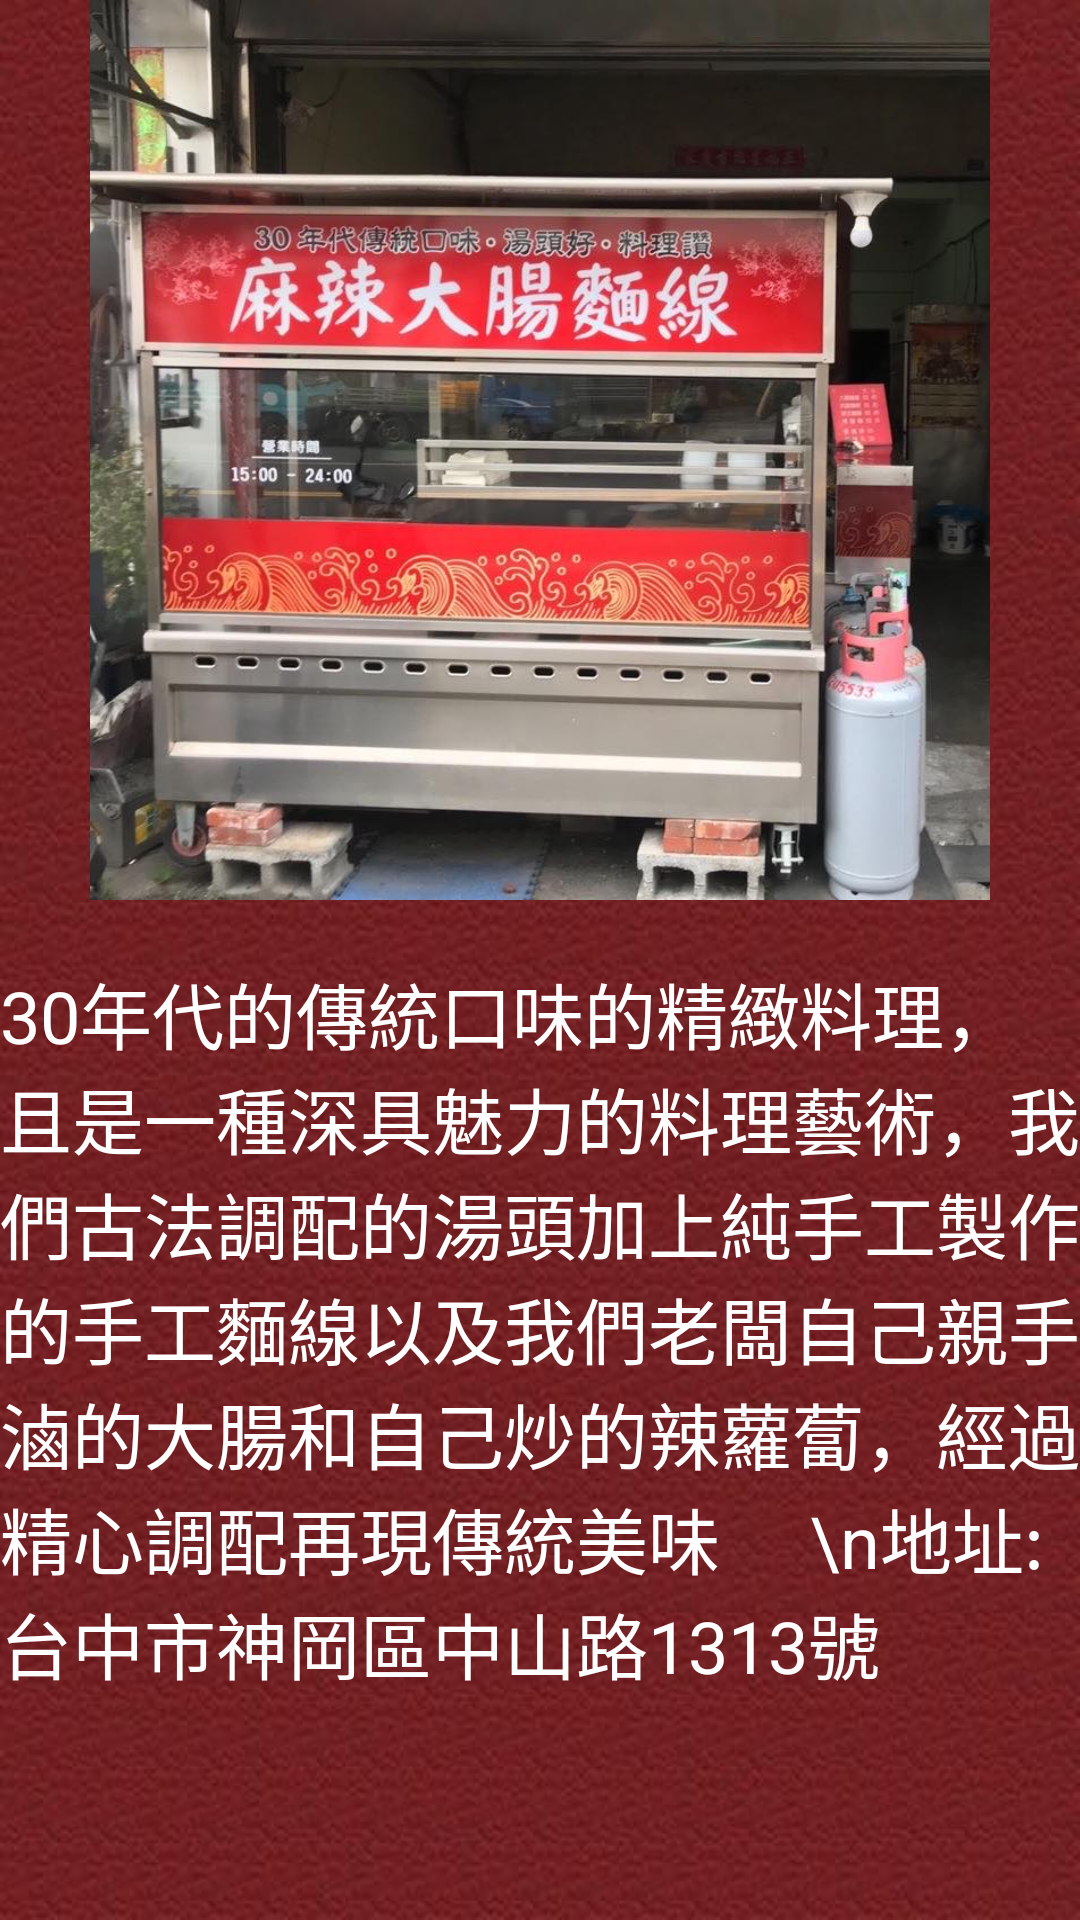

Produce the Android XML layout that renders to this screen, including the resource entries it uses.
<!-- AndroidManifest.xml: application theme AppTheme -->
<!-- res/layout/activity_shop_news.xml -->
<?xml version="1.0" encoding="utf-8"?>
<LinearLayout
        android:orientation="vertical"
        xmlns:android="http://schemas.android.com/apk/res/android"
        xmlns:app="http://schemas.android.com/apk/res-auto"
        xmlns:tools="http://schemas.android.com/tools"
        android:layout_width="match_parent"
        android:layout_height="match_parent"
        tools:context=".ShopNewsActivity"
        android:background="@mipmap/bg3">
    <ImageView
            android:layout_gravity="center"
            android:layout_width="300dp"
            android:layout_height="300dp"
            android:background="@mipmap/bg2"
            ></ImageView>
    <TextView
            android:layout_marginTop="20dp"
            android:layout_width="wrap_content"
            android:layout_height="wrap_content"
            android:textSize="24dp"
            android:textColor="@color/white"
            android:text="30年代的傳統口味的精緻料理，且是一種深具魅力的料理藝術，我們古法調配的湯頭加上純手工製作的手工麵線以及我們老闆自己親手滷的大腸和自己炒的辣蘿蔔，經過精心調配再現傳統美味
    \n地址:台中市神岡區中山路1313號"
            ></TextView>

</LinearLayout>
<!-- resources referenced by this layout -->
<resources>
  <color name="white">#ffffff</color>
  <!-- mipmap bg2: jpg bitmap (mipmap-xhdpi, 85406 bytes) -->
  <!-- mipmap bg3: jpg bitmap (mipmap-xhdpi, 40874 bytes) -->
  <style name="AppTheme" parent="Theme.AppCompat.Light.DarkActionBar">
          
          <item name="colorPrimary">@color/colorPrimary</item>
          <item name="colorPrimaryDark">@color/colorPrimaryDark</item>
          <item name="colorAccent">@color/colorAccent</item>
      </style>
  <color name="colorPrimary">#008577</color>
  <color name="colorPrimaryDark">#00574B</color>
  <color name="colorAccent">#D81B60</color>
</resources>
